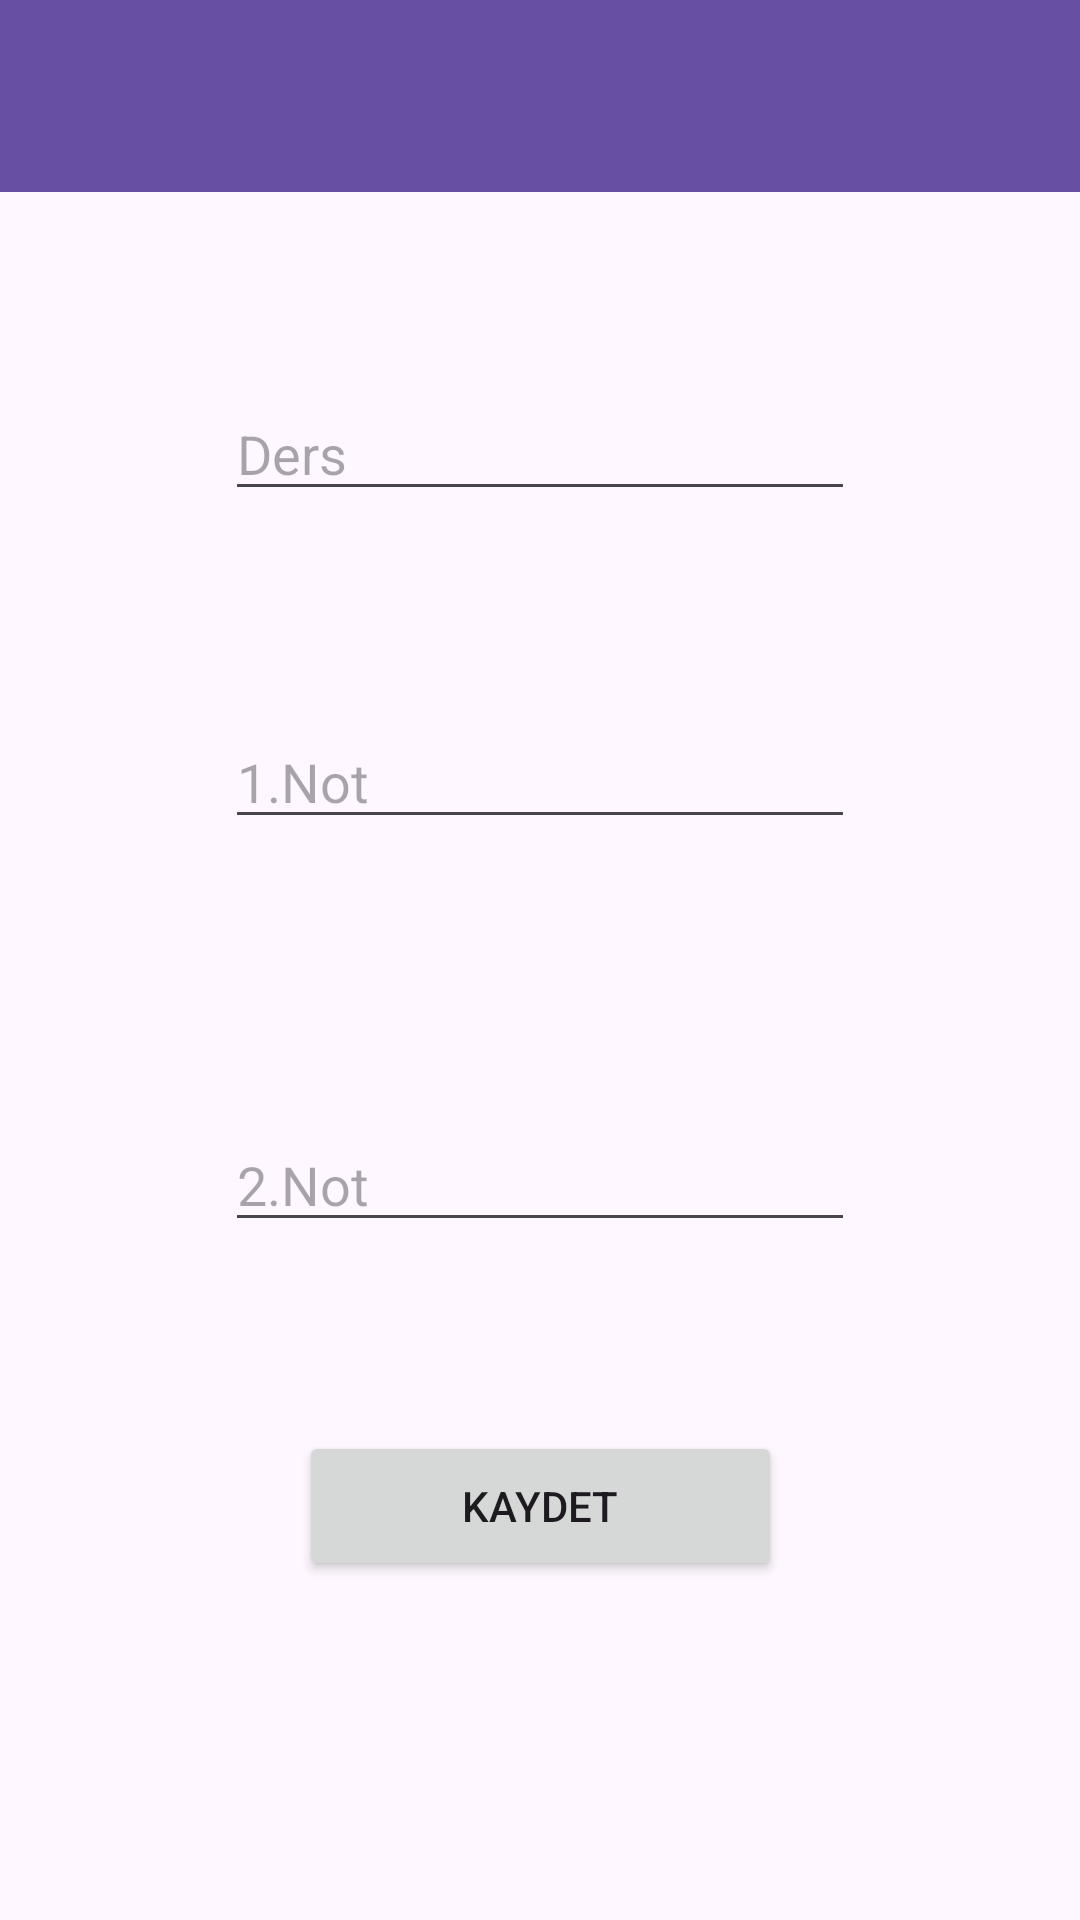

This screen was rendered from an Android layout file. Write that file and the resources it references.
<!-- AndroidManifest.xml: application theme Theme.NotlarUygulamasi -->
<!-- res/layout/activity_not_kayit.xml -->
<?xml version="1.0" encoding="utf-8"?>
<androidx.constraintlayout.widget.ConstraintLayout xmlns:android="http://schemas.android.com/apk/res/android"
    xmlns:app="http://schemas.android.com/apk/res-auto"
    xmlns:tools="http://schemas.android.com/tools"
    android:layout_width="match_parent"
    android:layout_height="match_parent"
    tools:context=".NotKayitActivity">

    <androidx.appcompat.widget.Toolbar
        android:id="@+id/toolbarNotDetay"
        android:layout_width="0dp"
        android:layout_height="wrap_content"
        android:background="?attr/colorPrimary"
        android:minHeight="?attr/actionBarSize"
        android:theme="?attr/actionBarTheme"
        app:layout_constraintEnd_toEndOf="parent"
        app:layout_constraintStart_toStartOf="parent"
        app:layout_constraintTop_toTopOf="parent" />

    <EditText
        android:id="@+id/editTextDers"
        android:layout_width="wrap_content"
        android:layout_height="wrap_content"
        android:layout_marginTop="65dp"
        android:ems="10"
        android:hint="Ders"
        android:inputType="text"
        app:layout_constraintEnd_toEndOf="parent"
        app:layout_constraintHorizontal_bias="0.5"
        app:layout_constraintStart_toStartOf="parent"
        app:layout_constraintTop_toBottomOf="@+id/toolbarNotDetay" />

    <EditText
        android:id="@+id/editTextNot1"
        android:layout_width="wrap_content"
        android:layout_height="wrap_content"
        android:layout_marginTop="68dp"
        android:ems="10"
        android:hint="1.Not"
        android:inputType="text"
        app:layout_constraintEnd_toEndOf="parent"
        app:layout_constraintHorizontal_bias="0.5"
        app:layout_constraintStart_toStartOf="parent"
        app:layout_constraintTop_toBottomOf="@+id/editTextDers" />

    <EditText
        android:id="@+id/editTextNot2"
        android:layout_width="wrap_content"
        android:layout_height="wrap_content"
        android:layout_marginTop="93dp"
        android:ems="10"
        android:hint="2.Not"
        android:inputType="text"
        app:layout_constraintEnd_toEndOf="parent"
        app:layout_constraintHorizontal_bias="0.5"
        app:layout_constraintStart_toStartOf="parent"
        app:layout_constraintTop_toBottomOf="@+id/editTextNot1" />

    <Button
        android:id="@+id/buttonKaydett"
        android:layout_width="161dp"
        android:layout_height="50dp"
        android:layout_marginBottom="113dp"
        android:text="Kaydet"
        app:layout_constraintBottom_toBottomOf="parent"
        app:layout_constraintEnd_toEndOf="parent"
        app:layout_constraintHorizontal_bias="0.5"
        app:layout_constraintStart_toStartOf="parent" />
</androidx.constraintlayout.widget.ConstraintLayout>
<!-- resources referenced by this layout -->
<resources>
  <style name="Theme.NotlarUygulamasi" parent="Base.Theme.NotlarUygulamasi" />
  <style name="Base.Theme.NotlarUygulamasi" parent="Theme.Material3.DayNight.NoActionBar">
          
          
      </style>
</resources>
